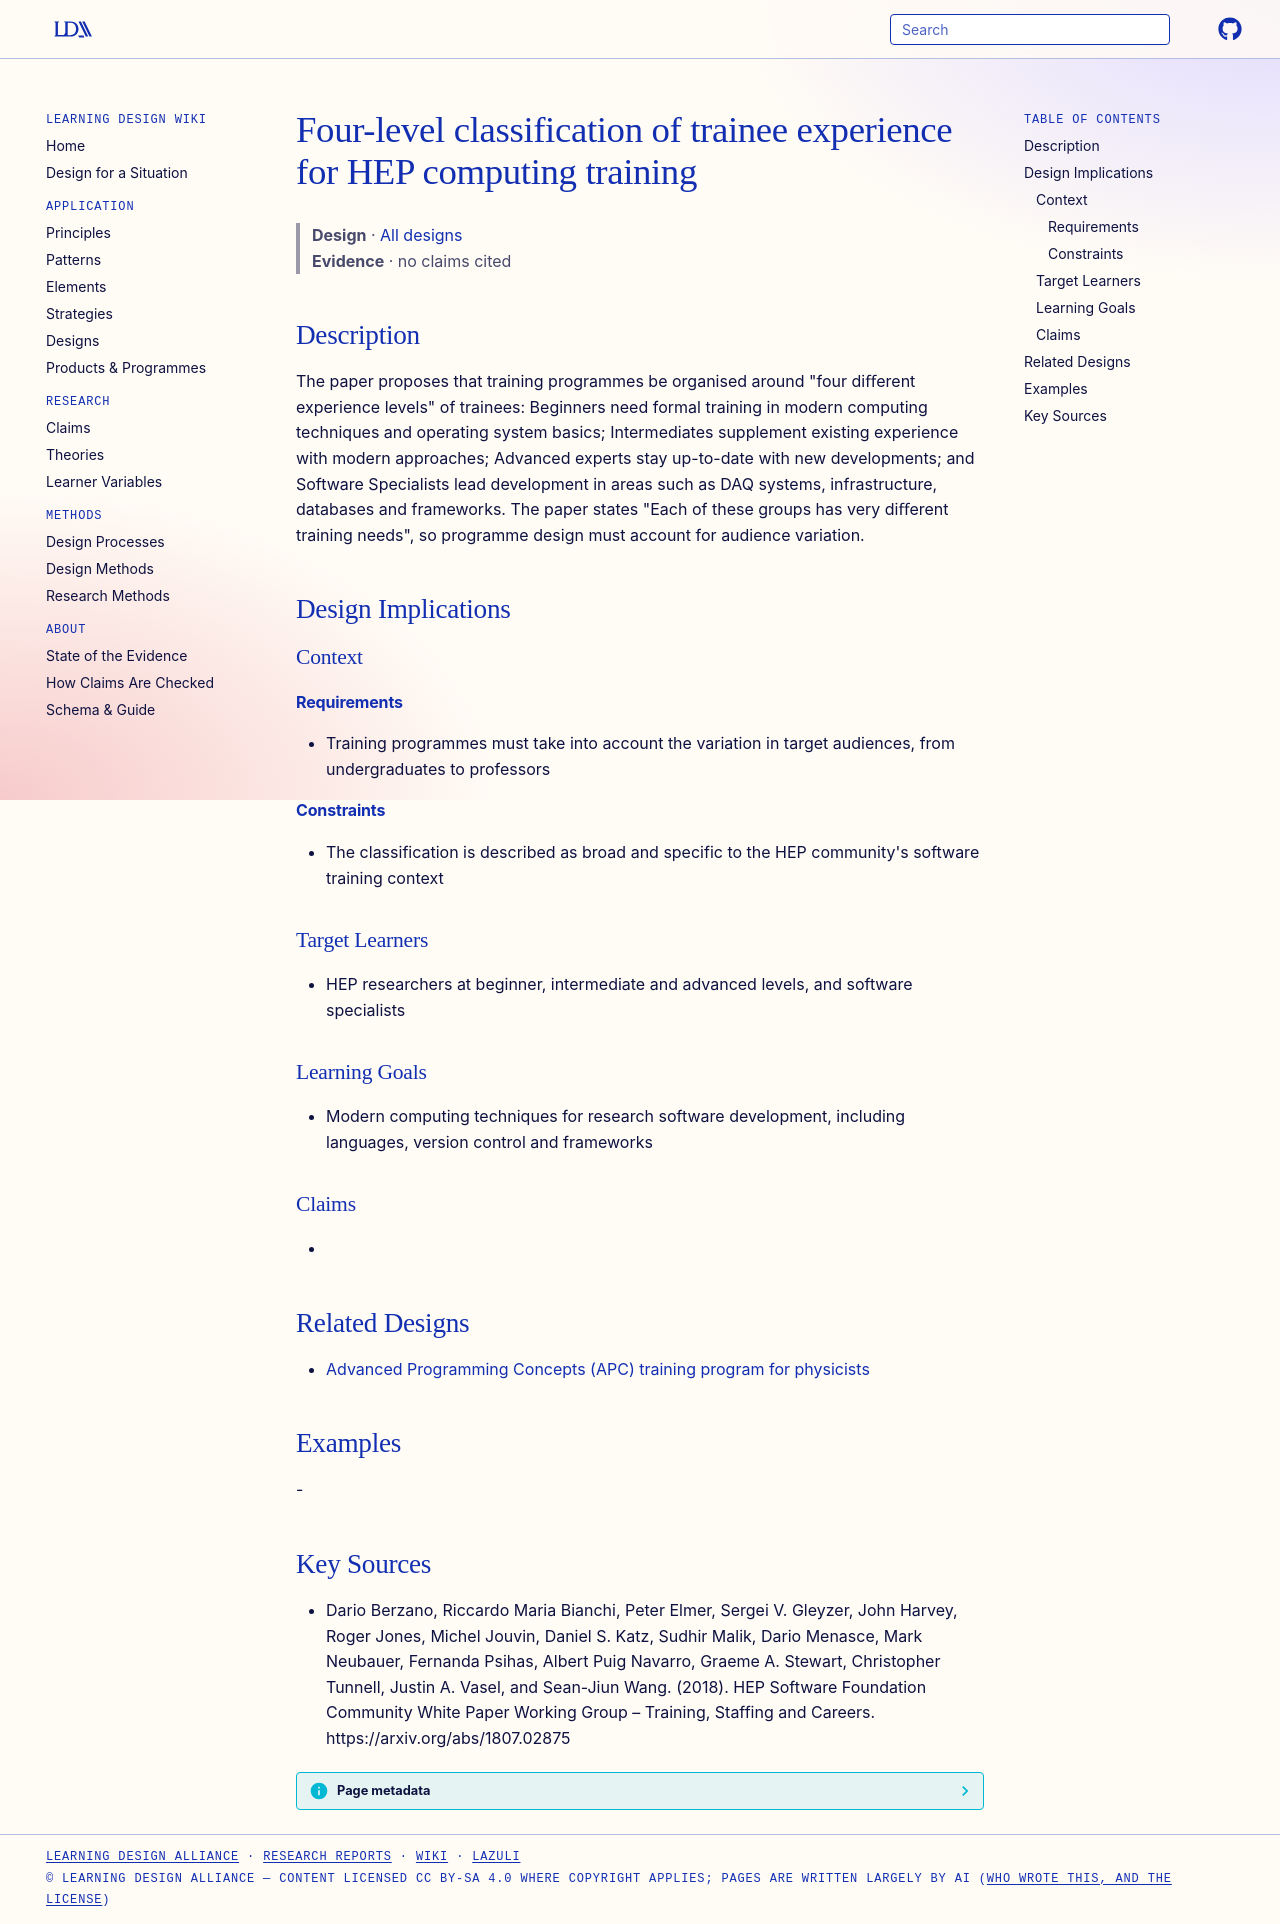

repository: Learning-Design-Alliance/learning-wiki · page: designs/hep-trainee-experience-level-classification/index.html · generator: mkdocs

---
type: design
id: hep-trainee-experience-level-classification
title: Four-level classification of trainee experience for HEP computing training
description: "The paper proposes that training programmes be organised around \"four diﬀerent experience levels\" of trainees: Beginners need formal training in modern computing techniques and operating system basics; Intermediates s..."
status: review
generated:
  by: "process:settle-candidates"
  at: 2026-11-18
sources:
  - id: dario-berzano-2018
    resource: "https://arxiv.org/abs/1807.02875"
    title: "Dario Berzano, Riccardo Maria Bianchi, Peter Elmer, Sergei V. Gleyzer, John Harvey, Roger Jones, Michel Jouvin, Daniel S. Katz, Sudhir Malik, Dario Menasce, Mark Neubauer, Fernanda Psihas, Albert Puig Navarro, Graeme A. Stewart, Christopher Tunnell, Justin A. Vasel, and Sean-Jiun Wang. (2018). HEP Software Foundation Community White Paper Working Group – Training, Staffing and Careers. https://arxiv.org/abs/1807.02875"
    author: Dario Berzano, Riccardo Maria Bianchi, Peter Elmer, Sergei V. Gleyzer, John Harvey, Roger Jones, Michel Jouvin, Daniel S. Katz, Sudhir Malik, Dario Menasce, Mark Neubauer, Fernanda Psihas, Albert Puig Navarro, Graeme A. Stewart, Christopher Tunnell, Justin A. Vasel, and Sean-Jiun Wang
---

# Four-level classification of trainee experience for HEP computing training

> **Design** · [All designs](index.md)
> **Evidence** · no claims cited

## Description
The paper proposes that training programmes be organised around "four diﬀerent experience levels" of trainees: Beginners need formal training in modern computing techniques and operating system basics; Intermediates supplement existing experience with modern approaches; Advanced experts stay up-to-date with new developments; and Software Specialists lead development in areas such as DAQ systems, infrastructure, databases and frameworks. The paper states "Each of these groups has very diﬀerent training needs", so programme design must account for audience variation.

## Design Implications

### Context
#### Requirements
- Training programmes must take into account the variation in target audiences, from undergraduates to professors
#### Constraints
- The classification is described as broad and specific to the HEP community's software training context

### Target Learners
- HEP researchers at beginner, intermediate and advanced levels, and software specialists

### Learning Goals
- Modern computing techniques for research software development, including languages, version control and frameworks

### Claims
- 

## Related Designs

- [Advanced Programming Concepts (APC) training program for physicists](apc-training-program-physicists.md)

## Examples
-

## Key Sources
- Dario Berzano, Riccardo Maria Bianchi, Peter Elmer, Sergei V. Gleyzer, John Harvey, Roger Jones, Michel Jouvin, Daniel S. Katz, Sudhir Malik, Dario Menasce, Mark Neubauer, Fernanda Psihas, Albert Puig Navarro, Graeme A. Stewart, Christopher Tunnell, Justin A. Vasel, and Sean-Jiun Wang. (2018). HEP Software Foundation Community White Paper Working Group – Training, Staffing and Careers. https://arxiv.org/abs/1807.02875
